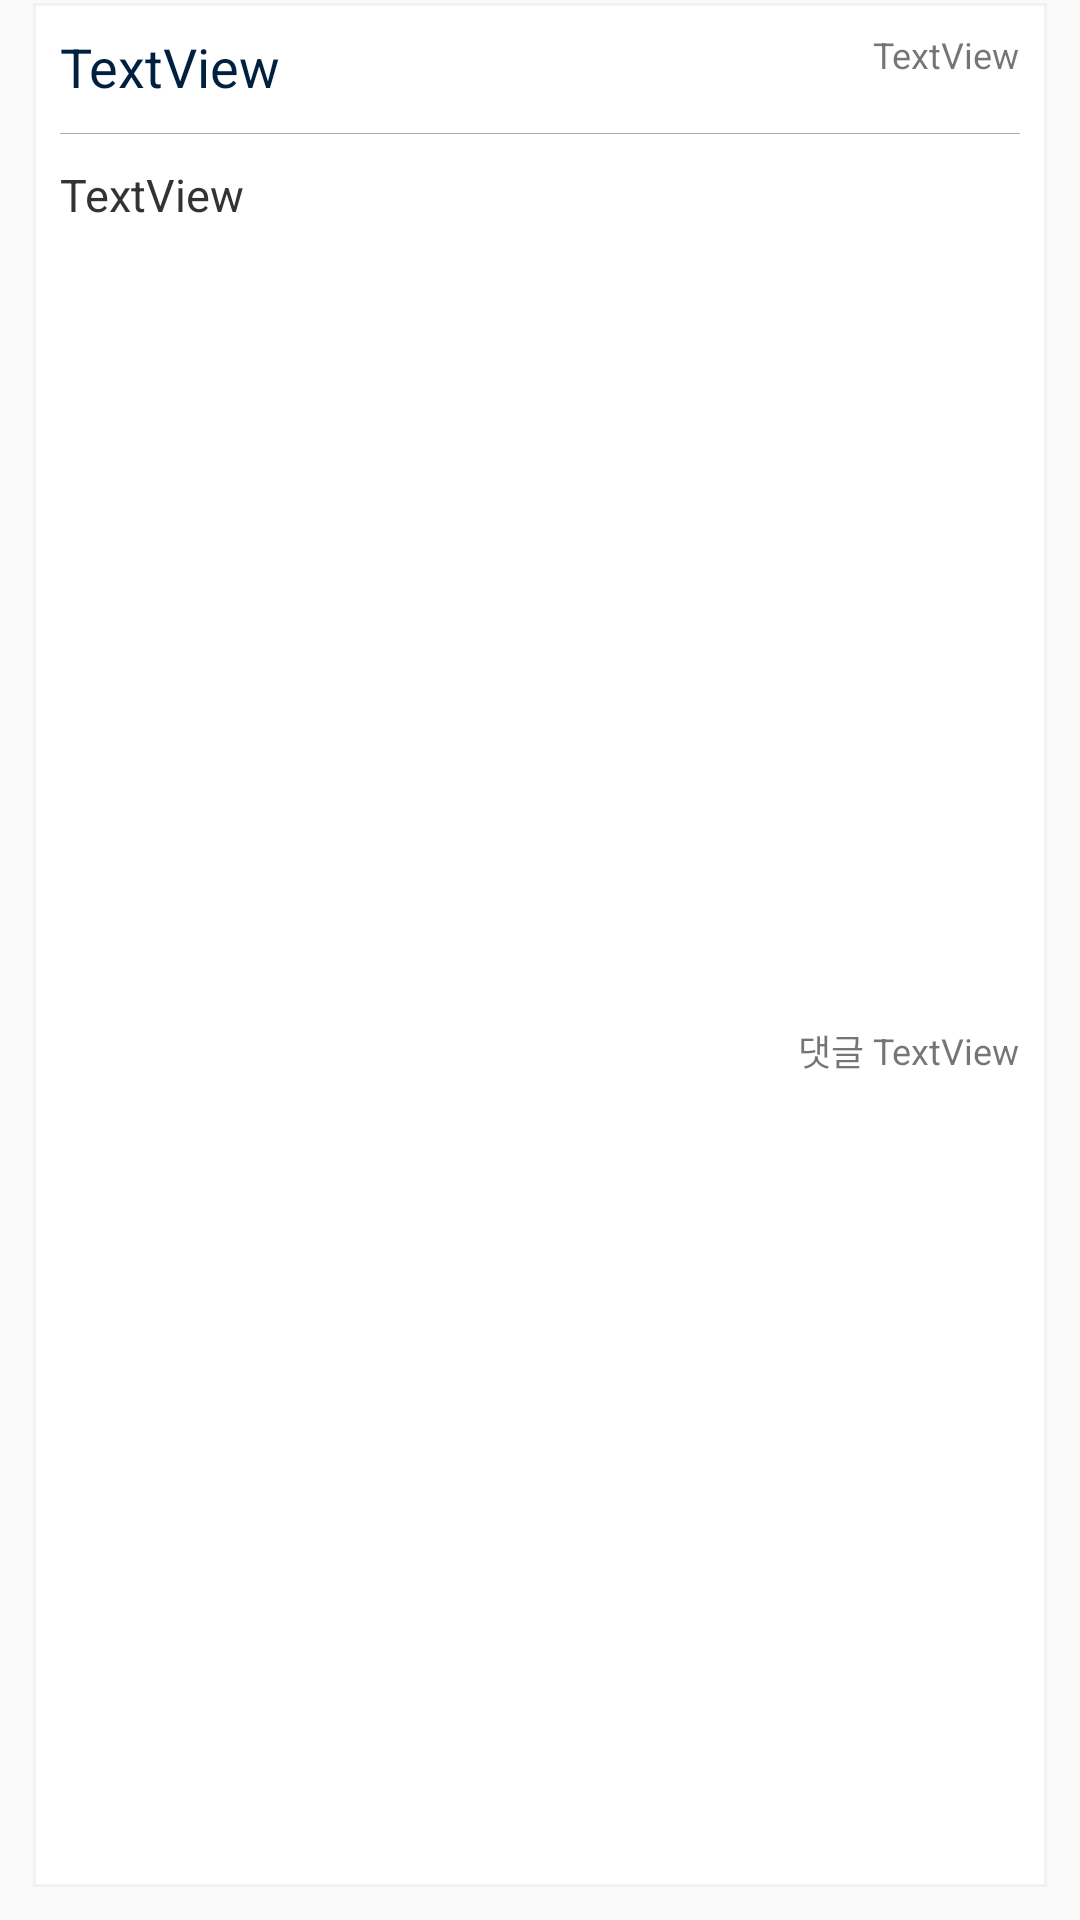

Produce the Android XML layout that renders to this screen, including the resource entries it uses.
<!-- AndroidManifest.xml: application theme Theme.AppCompat.Light.NoActionBar -->
<!-- res/layout/frag_notice_model.xml -->
<?xml version="1.0" encoding="utf-8"?>
<androidx.constraintlayout.widget.ConstraintLayout xmlns:android="http://schemas.android.com/apk/res/android"
    xmlns:app="http://schemas.android.com/apk/res-auto"
    xmlns:tools="http://schemas.android.com/tools"
    android:layout_width="match_parent"
    android:layout_height="wrap_content"
    android:paddingLeft="10dp"
    android:paddingRight="10dp"
    android:paddingBottom="10dp">

    <androidx.constraintlayout.widget.ConstraintLayout
        android:layout_width="match_parent"
        android:layout_height="match_parent"
        android:background="@drawable/border">


        <TextView
            android:id="@+id/tv_subject"
            android:layout_width="wrap_content"
            android:layout_height="wrap_content"
            android:layout_marginLeft="10dp"
            android:layout_marginTop="10dp"
            android:textSize="18dp"
            android:text="TextView"
            android:textColor="#00203F"
            app:layout_constraintStart_toStartOf="parent"
            app:layout_constraintTop_toTopOf="parent" />

        <TextView
            android:id="@+id/tv_date"
            android:layout_width="wrap_content"
            android:layout_height="wrap_content"
            android:layout_marginTop="10dp"
            android:layout_marginRight="10dp"
            android:textSize="12dp"
            android:text="TextView"
            app:layout_constraintEnd_toEndOf="parent"
            app:layout_constraintTop_toTopOf="parent" />

        <View
            android:id="@+id/view"
            android:layout_width="match_parent"
            android:layout_height="1px"
            android:layout_marginTop="10dp"
            android:layout_marginRight="10dp"
            android:layout_marginLeft="10dp"
            android:background="@android:color/darker_gray"
            app:layout_constraintTop_toBottomOf="@+id/tv_subject"
            app:layout_constraintLeft_toLeftOf="parent"
            app:layout_constraintRight_toRightOf="parent"
            tools:ignore="MissingConstraints"
            tools:layout_editor_absoluteX="35dp" />

        <TextView
            android:id="@+id/tv_content"
            android:layout_width="match_parent"
            android:layout_height="wrap_content"
            android:text="TextView"
            android:textSize="15dp"
            android:textColor="#333333"
            android:layout_marginTop="10dp"
            android:layout_marginLeft="10dp"
            android:layout_marginRight="10dp"
            app:layout_constraintStart_toStartOf="parent"
            app:layout_constraintTop_toBottomOf="@id/view" />

        <TextView
            android:id="@+id/textView10"
            android:layout_width="wrap_content"
            android:layout_height="wrap_content"
            android:textSize="12dp"
            android:layout_marginTop="5dp"
            android:layout_marginBottom="10dp"
            android:text="댓글 "
            app:layout_constraintRight_toLeftOf="@id/tv_reply"
            app:layout_constraintBottom_toBottomOf="parent"
            app:layout_constraintTop_toBottomOf="@id/tv_content" />

        <TextView
            android:id="@+id/tv_reply"
            android:layout_width="wrap_content"
            android:layout_height="wrap_content"
            android:textSize="12dp"
            android:layout_marginRight="10dp"
            android:layout_marginBottom="10dp"
            android:layout_marginTop="5dp"
            app:layout_constraintTop_toBottomOf="@id/tv_content"
            app:layout_constraintRight_toRightOf="parent"
            app:layout_constraintBottom_toBottomOf="parent"
            android:text="TextView" />
    </androidx.constraintlayout.widget.ConstraintLayout>

</androidx.constraintlayout.widget.ConstraintLayout>
<!-- resources referenced by this layout -->
<resources>
  <!-- drawable border (drawable) -->
  <?xml version="1.0" encoding="utf-8"?>
  <layer-list xmlns:android="http://schemas.android.com/apk/res/android">
  
  
  
      <item
          android:start="1dp"
          android:end="1dp"
          android:top="1dp"
          android:bottom="1dp">
          <shape android:shape="rectangle">
              <stroke android:width="1dp"
                  android:color="#F2F2F2"/>
              <solid android:color="#FFFFFF" />
          </shape>
      </item>
  
  </layer-list>
</resources>
